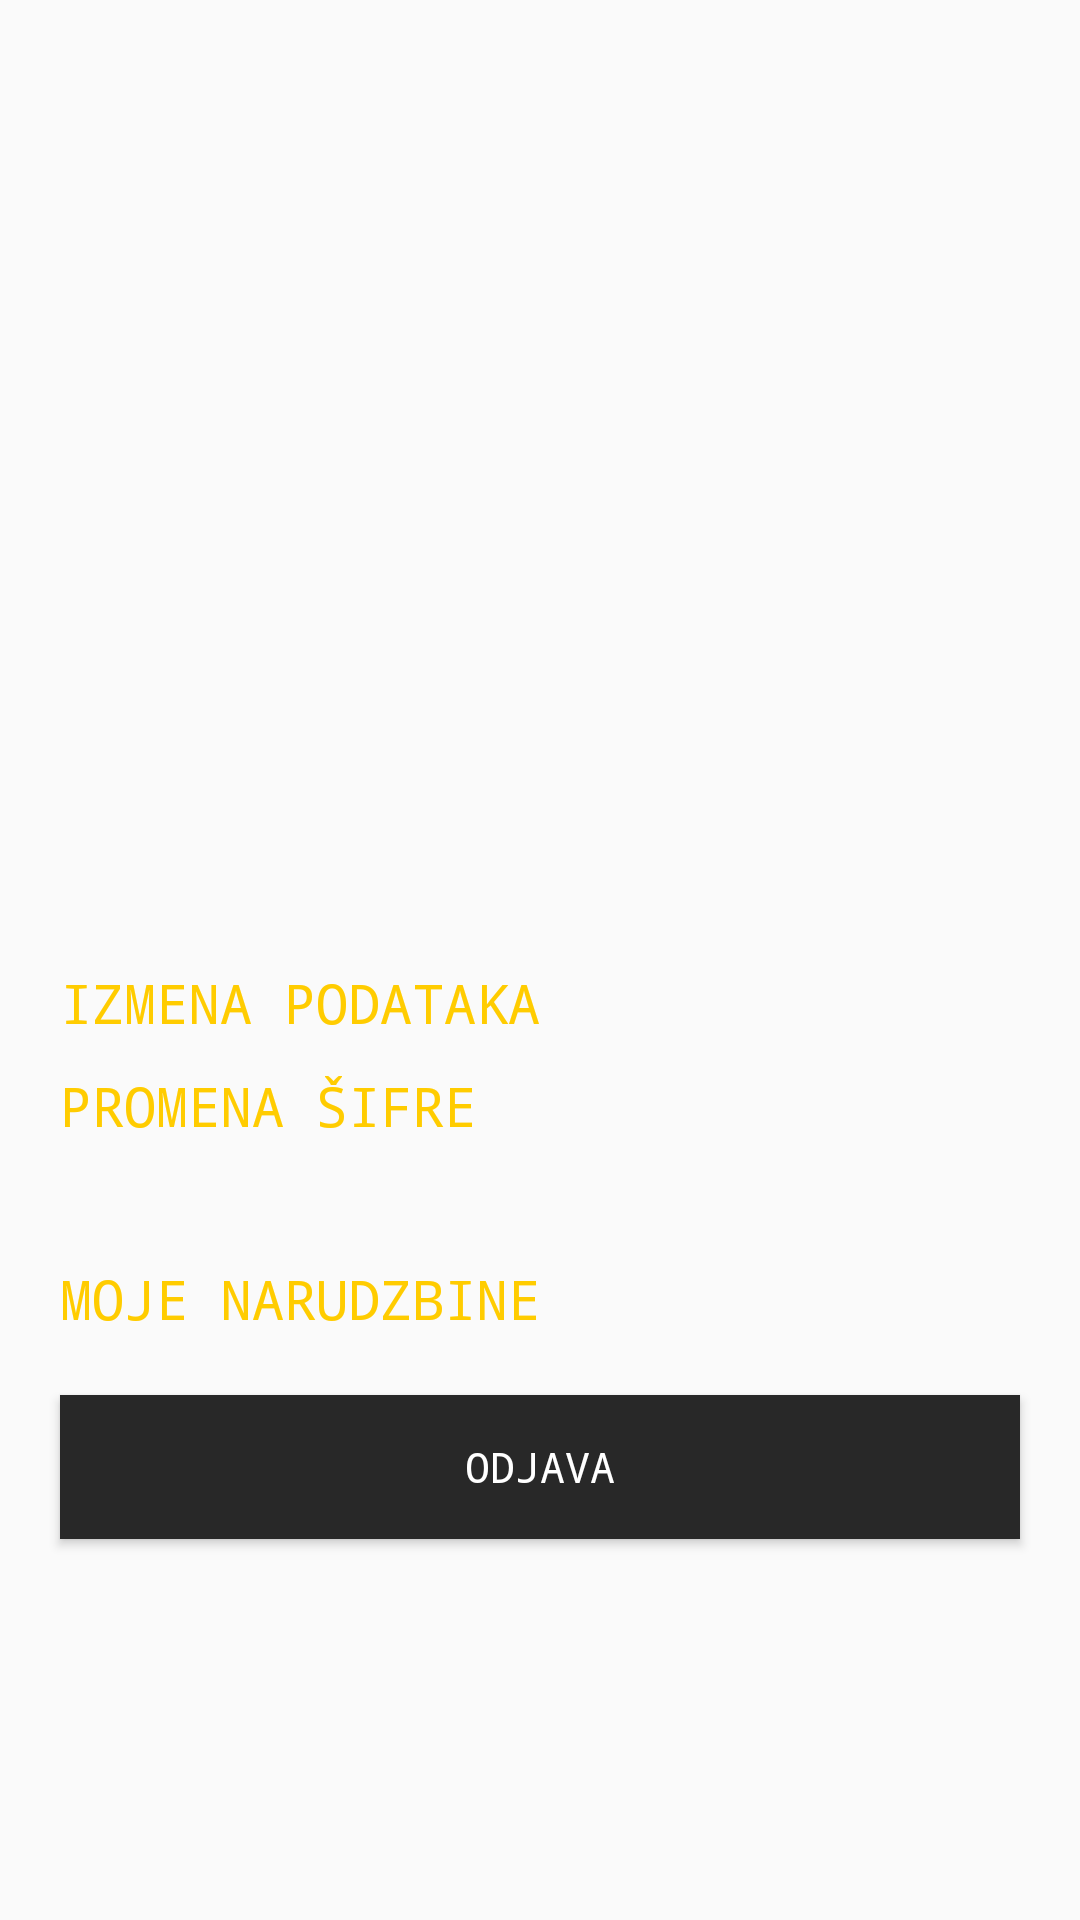

This screen was rendered from an Android layout file. Write that file and the resources it references.
<!-- AndroidManifest.xml: application theme AppTheme -->
<!-- res/layout/activity_podaci.xml -->
<?xml version="1.0" encoding="utf-8"?>
<LinearLayout xmlns:android="http://schemas.android.com/apk/res/android"
    android:layout_width="match_parent"
    android:layout_height="match_parent"
    android:gravity="center_vertical"
    android:orientation="vertical"
    android:id="@+id/ll_podaci">

    <TableLayout
        android:layout_width="wrap_content"
        android:layout_height="wrap_content"
        android:layout_marginLeft="20dp">
        <TableRow>
            <TextView
                android:id="@+id/podaci_ime"
                android:layout_width="wrap_content"
                android:layout_height="wrap_content"
                android:layout_marginTop="4dp"
                android:textSize="20sp">
            </TextView>
        </TableRow>
        <TableRow>
            <TextView
                android:id="@+id/podaci_prezime"
                android:layout_width="wrap_content"
                android:layout_height="wrap_content"
                android:layout_marginTop="4dp"
                android:textSize="20sp" >
            </TextView>
        </TableRow>
        <TableRow>
            <TextView
                android:id="@+id/podaci_adresa"
                android:layout_width="wrap_content"
                android:layout_height="wrap_content"
                android:layout_marginTop="4dp"
                android:textSize="20sp" >
            </TextView>
        </TableRow>
        <TableRow>
            <TextView
                android:id="@+id/podaci_tel"
                android:layout_width="wrap_content"
                android:layout_height="wrap_content"
                android:layout_marginTop="4dp"
                android:textSize="20sp" >
            </TextView>
        </TableRow>
        <TableRow>
            <TextView
                android:id="@+id/podaci_mejl"
                android:layout_width="wrap_content"
                android:layout_height="wrap_content"
                android:layout_marginTop="4dp"
                android:textSize="20dp" >
            </TextView>
        </TableRow>
    </TableLayout>

    
    <TextView
        android:layout_width="wrap_content"
        android:layout_height="wrap_content"
        android:layout_marginLeft="20dp"
        android:layout_marginTop="40dp"
        android:text="IZMENA PODATAKA"
        android:textColor="@color/mojaZuta"
        android:textSize="18sp"
        android:onClick="izmenaPodataka"
        android:clickable="true">
    </TextView>
    <TextView
        android:layout_width="wrap_content"
        android:layout_height="wrap_content"
        android:layout_marginLeft="20dp"
        android:layout_marginTop="10dp"
        android:text="PROMENA ŠIFRE"
        android:textColor="@color/mojaZuta"
        android:textSize="18sp"
        android:onClick="promenaSifre"
        android:clickable="true">
    </TextView>

    <TextView
        android:layout_width="wrap_content"
        android:layout_height="wrap_content"
        android:layout_marginLeft="20dp"
        android:layout_marginTop="40dp"
        android:layout_marginBottom="20dp"
        android:text="MOJE NARUDZBINE"
        android:textColor="@color/mojaZuta"
        android:textSize="18sp"
        android:onClick="podaciNarudzbine"
        android:clickable="true">
    </TextView>

    <Button
        android:layout_width="match_parent"
        android:layout_height="wrap_content"
        android:layout_marginLeft="20dp"
        android:layout_marginRight="20dp"
        android:text="ODJAVA"
        android:textColor="@color/white"
        android:background="@color/statusBarColor"
        android:onClick="odjava"></Button>

</LinearLayout>
<!-- resources referenced by this layout -->
<resources>
  <color name="mojaZuta">#ffcc00</color>
  <color name="statusBarColor">#282828</color>
  <color name="white">#FFFFFFFF</color>
  <style name="AppTheme" parent="Theme.AppCompat.Light.DarkActionBar">
          <item name="android:textColor">@color/white</item>
          <item name="android:itemBackground">@color/statusBarColor</item>
          <item name="fontFamily">monospace</item>
          <item name="android:textColorHint">@color/dimgray</item>
      </style>
  <color name="dimgray">#696969</color>
</resources>
